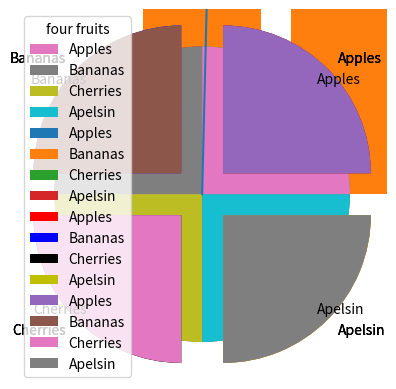
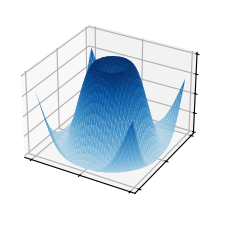

Write the Python code that produced these figures, in order.
# -*- coding: utf-8 -*-
"""Untitled2.ipynb

Automatically generated by Colab.

Original file is located at
    https://colab.research.google.com/<link-removed>
"""

#1
import matplotlib.pyplot as plt
import numpy as np

x=np.array([0,6])
y=np.array([0,250])

plt.plot(x,y)
plt.show()

#7
import matplotlib.pyplot as plt
import numpy as np

x=np.array([0,2,5,7,10])
y=np.array([2,7,9,23,2])

plt.plot(x,y)
plt.show()

#9
import matplotlib.pyplot as plt
import numpy as np

x=np.array([0,2,5,7,10])
y=np.array([2,7,9,23,2])

plt.plot(x,y, marker='D')
plt.show()

#13
import matplotlib.pyplot as plt
import numpy as np

x=np.array([0,2,5,7,10])
y=np.array([2,7,9,23,2])

plt.plot(x,y, marker='v',ms=20)
plt.show()

#14
import matplotlib.pyplot as plt
import numpy as np

x=np.array([0,2,5,7,10])
y=np.array([2,7,9,23,2])

plt.plot(x,y, 'v:r',ms=20,)
plt.show()

#15
import matplotlib.pyplot as plt
import numpy as np

x1=np.array([0,2,5,7,10])
y1=np.array([2,7,9,23,2])
x2=np.array([3,5,8,10,15])
y2=np.array([2,7,5,20,23])

plt.plot(x1,y1,x2,y2)
plt.show()

#16
import matplotlib.pyplot as plt
import numpy as np

x=np.array([0,2,5,7,10])
y=np.array([2,7,9,23,2])

plt.plot(x,y, marker='v',ms=20,mfc='r')
plt.show()

#27
import matplotlib.pyplot as plt
import numpy as np

x=np.array([0,2,5,7,10])
y=np.array([2,7,9,23,2])

plt.scatter(x,y)
plt.show()

#29
import matplotlib.pyplot as plt
import numpy as np

x=np.array([0,2,5,7,10])
y=np.array([2,7,9,23,2])
mycolor=['r','g','y','b','k']
plt.scatter(x,y,color=mycolor)
plt.show()

#30
import matplotlib.pyplot as plt
import numpy as np

x=np.array([0,2,5,7,10])
y=np.array([2,7,9,23,2])
mycolor=['r','g','y','b','k']
size=[10,50,60,100,200,]
plt.scatter(x,y,color=mycolor,s=size)
plt.show()

#33
import matplotlib.pyplot as plt
import numpy as np

x=np.array(['614-23','613-23','510-23'])
y=np.array([23,20,18])
plt.bar(x,y)
plt.show()

#36
import matplotlib.pyplot as plt
import numpy as np

x=np.array([25,25,25,25])
plt.pie(x)
plt.show()

#37
import matplotlib.pyplot as plt
import numpy as np

x=np.array([25,25,25,25])
mylabels=["Apples",'Bananas','Cherries','Apelsin']
plt.pie(x,labels=mylabels)
plt.show()

#39
import matplotlib.pyplot as plt
import numpy as np

x=np.array([25,25,25,25])
mylabels=["Apples",'Bananas','Cherries','Apelsin']
myexplode=[0.2,0.2,0.2,0.2]

plt.pie(x,labels=mylabels,explode=myexplode)
plt.show()

#41
import matplotlib.pyplot as plt
import numpy as np

x=np.array([25,25,25,25])
mylabels=["Apples",'Bananas','Cherries','Apelsin']
mycolor=['r','b','k','y']
myexplode=[0.2,0.2,0.2,0.2]

plt.pie(x,labels=mylabels,explode=myexplode,colors=mycolor)
plt.show()

#43
import matplotlib.pyplot as plt
import numpy as np

x=np.array([25,25,25,25])
mylabels=["Apples",'Bananas','Cherries','Apelsin']
myexplode=[0.2,0.2,0.2,0.2]

plt.pie(x,labels=mylabels,explode=myexplode)
plt.legend(title='four fruits')
plt.show()

#44

import matplotlib.pyplot as plt
import numpy as np
from matplotlib import cm
plt.style.use('_mpl-gallery')

x=np.arange(-5,5,0.25)
y=np.arange(-5,5,0.25)
x,y=np.meshgrid(x,y)
r=np.sqrt(x**2+y**2)
z=np.sin(r)

fig,ax=plt.subplots(subplot_kw={'projection':'3d'})
ax.plot_surface(x,y,z,vmin=z.min()*2,cmap=cm.Blues)

ax.set(xticklabels=[],
       yticklabels=[],
       zticklabels=[])
plt.show()